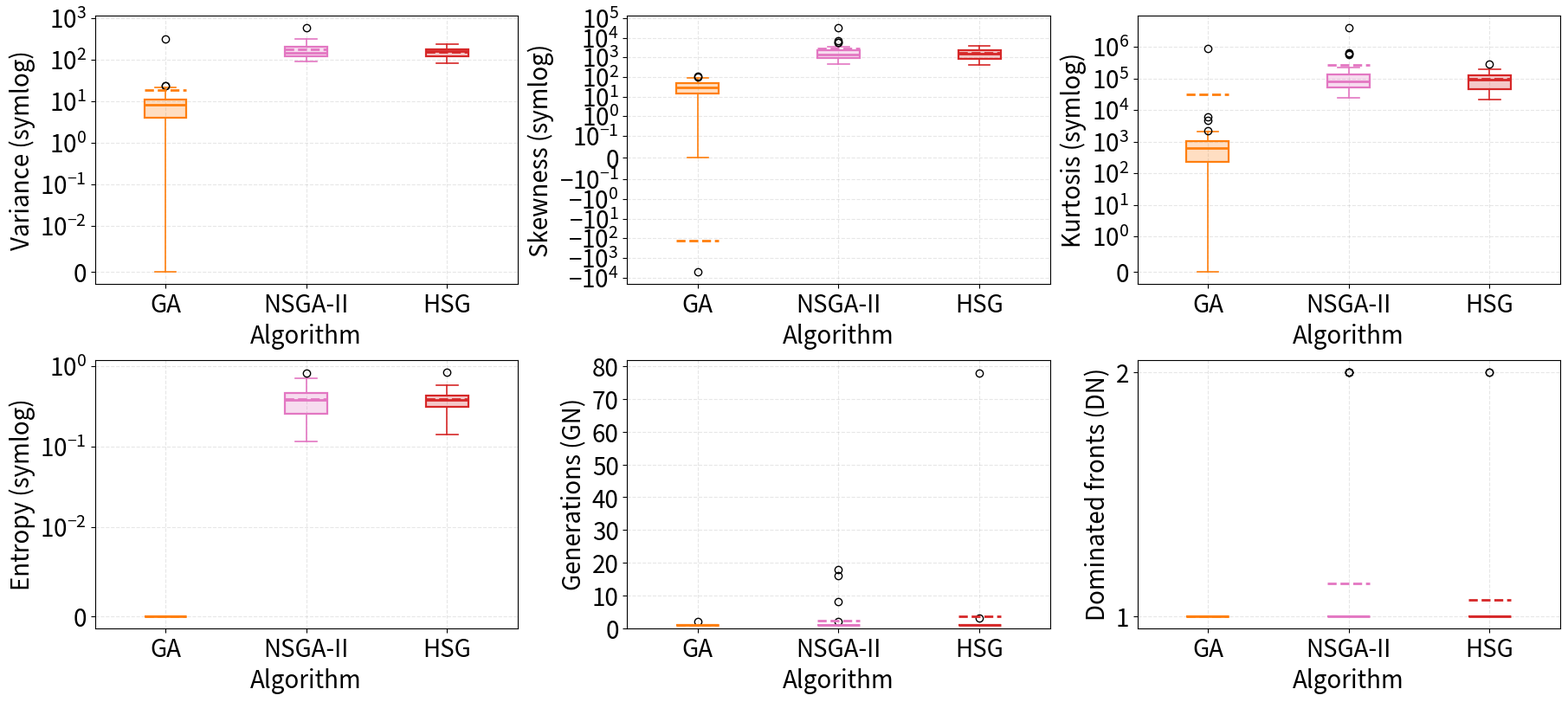

This figure's Python source:
import matplotlib.pyplot as plt
import numpy as np
from matplotlib.colors import to_rgba
from matplotlib.ticker import MaxNLocator, MultipleLocator

#VN30
# ga_time = [57.34625792503357, 69.43767809867859, 71.03716111183167, 68.88511276245117, 66.34053492546082, 65.83169317245483, 69.07400512695312, 68.17301988601685, 70.00885891914368, 68.28230595588684, 73.03423690795898, 68.30500316619873, 71.47454524040222, 71.08898997306824, 75.99122285842896, 70.03994274139404, 77.69000005722046, 128.3655138015747, 78.68589901924133, 74.13170790672302, 70.44110369682312, 68.02055501937866, 68.59132814407349, 79.45189881324768, 67.65445709228516, 68.85149908065796, 68.96341705322266, 79.44786524772644, 83.3412389755249, 73.88491320610046]
# ga_dn = [1, 1, 1, 1, 1, 1, 1, 1, 1, 1, 1, 1, 1, 1, 1, 1, 1, 1, 1, 1, 1, 1, 1, 1, 1, 1, 1, 1, 1, 1]
# ga_gn = [5, 7, 12, 5, 1, 1, 1, 1, 1, 1, 3, 1, 1, 1, 7, 1, 8, 2, 3, 7, 1, 1, 1, 12, 1, 1, 1, 11, 15, 6]
# ga = [[2.6081018518518517, 4.634758833141483, 52.76027560979559, 0.0, 1024434.2665294493], [2.312989417989418, 5.743744898425767, 50.69979281557328, 0.0, 1070692.6218651026], [20.4250009920635, 85.70637071663599, 2822.6766547943694, 0.0, 1156925.310677322], [24.003586640211637, -3.5337141543832757, 3349.2812266489177, 0.0, 1019629.3382820081], [4.8369589947089935, 3.309244547427145, 243.58194989550975, 0.0, 1055429.299044375], [0.0, 0.0, 0.0, 0.0, 1055356.7519501024], [0.0, 0.0, 0.0, 0.0, 1055356.7519501024], [2.312989417989418, 5.743744898425767, 50.69979281557328, 0.0, 1055232.291764499], [0.0, 0.0, 0.0, 0.0, 1055356.7519501024], [54.44158035714285, 230.66907840033096, 22586.136230139582, 0.0, 1036584.3617089016], [0.0, 0.0, 0.0, 0.0, 1055356.7519501024], [7.886075066137565, 24.07537354289401, 716.9821575322394, 0.0, 1055348.414743565], [11.896467129629626, -0.28516019475497245, 1374.209698067559, 0.0, 1072018.3787539934], [46.64896792328043, 747.5208763172524, 32496.923160025883, 0.0, 1055403.380833069], [5.132071428571427, 2.20025848214286, 245.64243268973203, 0.0, 1054609.800052102], [7.886075066137565, 24.07537354289401, 716.9821575322394, 0.0, 1091428.8795373936], [11.896467129629626, -0.28516019475497245, 1374.209698067559, 0.0, 1015182.7561211358], [7.886075066137565, 24.07537354289401, 716.9821575322394, 0.0, 1055402.6452421977], [0.0, 0.0, 0.0, 0.0, 1055356.7519501024], [6.059818452380952, 20.020745545014904, 554.6834035513162, 0.0, 1055154.7278478972], [9.042569775132273, 26.94724599210689, 742.3320539400261, 0.0, 1055174.2069042793], [1.156494708994709, 2.8718724492128835, 25.34989640778664, 0.0, 1055349.1083567506], [3.764596560846561, 7.506631282354365, 78.11017201758223, 0.0, 1055225.7407181107], [7.886075066137565, 24.07537354289401, 716.9821575322394, 0.0, 1055165.5645741047], [0.0, 0.0, 0.0, 0.0, 1055356.7519501024], [12.956123015873013, 56.5439116414365, 1734.3151726445583, 0.0, 1055612.5349728353], [1.156494708994709, 2.8718724492128835, 25.34989640778664, 0.0, 1119589.1498640627], [12.574622685185183, 109.33454820600598, 3020.5517582992347, 0.0, 1040865.1577520912], [1.156494708994709, 2.8718724492128835, 25.34989640778664, 0.0, 1055348.450948588], [82.30274702380952, 21.93860592103329, 71087.40466159632, 0.0, 1036227.6711400724]]
#
# nsga_ii_time = [65.476979970932, 68.06790208816528, 75.82628202438354, 77.03094911575317, 76.03426671028137, 76.38814496994019, 77.67768502235413, 73.2016270160675, 84.60037994384766, 106.24591207504272, 74.46918082237244, 73.31005811691284, 73.19868612289429, 106.01855707168579, 76.38558888435364, 77.19086384773254, 83.70655703544617, 74.26763010025024, 73.65574407577515, 76.94580698013306, 85.46477174758911, 73.04371118545532, 74.64142084121704, 139.47538900375366, 76.55573582649231, 91.83068680763245, 131.75051188468933, 161.2390329837799, 73.82622170448303, 79.03362011909485]
# nsga_ii_dn = [1, 2, 1, 2, 1, 3, 2, 1, 3, 3, 1, 1, 1, 3, 2, 3, 2, 1, 1, 2, 3, 1, 1, 1, 1, 1, 2, 3, 1, 2]
# nsga_ii_gn = [1, 3, 1, 3, 1, 3, 6, 1, 12, 38, 1, 1, 1, 34, 4, 4, 11, 1, 1, 4, 13, 1, 1, 1, 1, 1, 2, 32, 1, 3]
# nsga_ii = [[111.93042116827071, 805.6744814041193, 45039.880889433756, 0.25530628943816297, 1906072.0449084754], [109.61363918146937, 803.9806799497991, 45530.759123490774, 0.07008137628534185, 2012970.1291674995], [165.70338800238054, 1462.648492660561, 75667.54173966989, 0.2324591623364388, 1877717.3431746368], [112.77682246969628, 770.4925666374897, 43273.66807403716, 0.2627824439903154, 1907909.92101803], [136.95457965735545, 967.0412269360058, 49705.59617607744, 0.33094882824501637, 1897175.3759703573], [160.8067996235422, 1509.1498426322087, 77326.69906509122, 0.07227701118354068, 1961058.388546689], [155.01737958517052, 1452.9142843130296, 72482.23567467205, 0.09276755583820924, 1953196.4290743587], [160.4802612988023, 1480.0666739688904, 76549.4207643422, 0.17075611526742215, 1903918.9916322057], [164.19116590333815, 1197.9116705363128, 67003.11056646948, 0.13110412960909903, 1901230.4554268853], [116.87340875246765, 846.9318850707996, 46784.98324382445, 0.10058187092660638, 1945559.6546160574], [153.15136008982418, 1535.8046308440532, 77400.87258352504, 0.028789803234780694, 1936318.7278708676], [146.63862404786957, 1377.0475780628212, 69081.42636370122, 0.15306862378798125, 1928180.4450076716], [106.77768065907766, 728.7198917553451, 40778.39757107104, 0.12201693614233368, 1954741.9152507442], [147.96438453351047, 1384.5543597329631, 69933.82011605607, 0.14146662648246985, 1963182.6013183577], [170.66607735930202, 1293.0610838102536, 73264.34066720387, 0.011178243694746319, 2033200.3392682027], [108.24040627270007, 785.9141853716322, 44281.84105877042, 0.07125367925410203, 2004768.2253703685], [136.63323385647834, 944.9630037538795, 55206.52651244425, 0.07956568176055616, 2005239.724113151], [149.02309134301967, 1417.673722324026, 71450.92082773395, 0.271425451848842, 1942347.049694444], [109.21742529355534, 784.419215592534, 44806.37451039306, 0.12071671626384423, 1970421.145574713], [107.3484190914878, 766.1877993413123, 43403.54682225194, 0.12428784821901352, 1951481.4090879336], [112.10544353904682, 795.8783135486684, 44492.93337183816, 0.09193213333734625, 1943293.658232243], [147.88601260150372, 1477.9462651929316, 73221.27778017648, 0.14832225548826886, 1987976.78298399], [110.74387860553315, 801.1642618891748, 44716.72905702869, 0.16095831988277554, 1907231.717341563], [148.1606352092382, 1402.180653348242, 70204.92339446161, 0.07599214365204383, 2011097.15106124], [102.95358495058754, 681.6476470738645, 34860.17421136717, 0.40439187725807835, 1898155.6010957898], [132.25326220312022, 800.615627846828, 58270.7367552061, 0.0874316296500905, 1977572.1630774462], [142.4358934817342, 972.9117933060637, 58060.30544762217, 0.09664504012549406, 1887687.4704175715], [125.25861862081739, 920.6782335499444, 49190.37303070506, 0.19248894603611233, 1995346.3556789944], [150.58136758423416, 1216.6487927797664, 68132.59707660812, 0.2167324627793277, 1882124.8915391793], [132.03853187073136, 898.5058379081742, 53302.32053602213, 0.43588052563465735, 1825776.4446513804]]
#
# hsg_time = [144.61635303497314, 107.30745482444763, 73.62642908096313, 74.64592170715332, 78.6104028224945, 95.11359000205994, 90.38894128799438, 74.56659698486328, 78.34985423088074, 95.74333310127258, 89.92483115196228, 97.26343011856079, 94.3158049583435, 126.13656306266785, 122.29346203804016, 87.45426893234253, 95.78907799720764, 167.69913911819458, 129.31128191947937, 96.49789786338806, 96.98867273330688, 100.1204981803894, 110.73703694343567, 127.12487602233887, 103.2995057106018, 132.46900510787964, 125.3043463230133, 94.29285502433777, 148.5685851573944, 97.99822616577148]
# hsg_dn = [4, 2, 1, 2, 1, 2, 1, 1, 2, 2, 2, 2, 2, 1, 3, 2, 2, 1, 2, 1, 1, 1, 2, 1, 1, 2, 2, 1, 2, 1]
# hsg_gn = [35, 40, 1, 3, 1, 2, 1, 1, 5, 8, 10, 7, 6, 1, 8, 9, 2, 1, 2, 1, 1, 1, 6, 1, 1, 29, 23, 1, 27, 1]
# hsg = [[122.11569939430353, 809.9201620881421, 46460.430556477164, 0.25438337298502023, 1993631.0222503748], [181.47014237285813, 1482.2102455310162, 90368.01898734305, 0.24163908430233605, 1951880.697330676], [107.21811331850289, 789.9900924209846, 44582.077505655056, 0.08262016695916716, 1939063.1959980207], [114.16604630381842, 775.2052297100572, 45088.58960560778, 0.23305324962862348, 1830233.0044187552], [112.6981302130153, 706.7577967065886, 39637.299427811406, 0.388495143874872, 1948038.6138692023], [109.44258332840936, 802.9411894968833, 45479.22568179883, 0.04445223831948758, 2007528.2805688842], [149.62313391031046, 1501.8548697703802, 75376.29689116175, 0.07460377830785482, 1988417.4708436017], [130.5914716129736, 837.8676037004747, 60450.16385070608, 0.14378223599054565, 1947237.9291535127], [141.51796828566003, 1447.2424476970098, 68309.06787343073, 0.2613512547105699, 1872097.973097625], [149.78127885611016, 1126.2259982628673, 63738.06229907543, 0.04004022767664616, 1981968.0424028612], [116.21630900588458, 816.0874104414551, 45672.52995537169, 0.1607089913560011, 1899926.708611551], [162.70232508799026, 1206.712576485849, 67564.609069446, 0.09600857617605728, 1911628.1752982184], [107.89927812794355, 773.5123331440273, 43729.04395136916, 0.13458018922197798, 1989823.0372656481], [156.4218298096732, 1511.2015992138693, 75146.18661025734, 0.17649692590658925, 1938803.729445166], [129.02820612732225, 921.7312240040468, 51931.848278358775, 0.09550410643460622, 1985943.1449057523], [113.60163200526036, 814.4094747996588, 45849.08085311, 0.05286468292175278, 1954269.5663503204], [168.89334547530459, 1585.4087810365174, 80712.20986520262, 0.15060561469492004, 1933186.7168811494], [154.19283993918987, 1508.1557883655962, 75557.86047580546, 0.13988020498190504, 1999479.9081616553], [102.91784119081596, 686.377599246245, 40462.91672546142, 0.10069304929650237, 1914474.749447141], [127.57160960923915, 938.6840943252636, 52113.874049171376, 0.26348115481930573, 1897820.98809076], [155.9229003771534, 1465.0867696625676, 73855.37418096887, 0.14771607987032076, 1950460.0710843427], [118.519706064072, 834.1227903075438, 46935.720792247645, 0.23416869035982688, 1977330.300996488], [113.58319805650255, 819.6093393084375, 46054.31877794784, 0.015285474244503936, 2036233.7335416265], [129.1820647374854, 1007.9194373044983, 56214.96728712574, 0.12993327285446385, 1961113.6513370047], [109.4308314858305, 795.0814210383492, 44512.37891952253, 0.11385261975602105, 1968549.0179718712], [128.52456343108574, 1059.7429042195365, 53842.766105464485, 0.29204235572162063, 1904805.3763438917], [115.63535672505543, 772.72007949791, 44937.61667098676, 0.14851450778200978, 1966650.7528348414], [113.65454595018383, 820.3167539776214, 46138.63702400258, 0.024214137875093716, 2047944.67042933], [127.17260753595065, 934.2494518308002, 52024.14583067087, 0.13500361377603437, 1959138.9740534166], [104.96611259553471, 680.959751625409, 38636.00363474825, 0.23171575846766923, 1907852.070070561]]


#HNX30
ga_time = [69.42360186576843, 69.5290880203247, 67.48244571685791, 70.01803374290466, 67.98123598098755, 71.85810470581055, 68.35871410369873, 68.58220410346985, 68.55892515182495, 67.84837794303894, 68.60056400299072, 69.27534127235413, 67.87845396995544, 66.62500524520874, 67.95053124427795, 69.60074591636658, 69.27571201324463, 65.99841785430908, 67.7237000465393, 67.69143795967102, 67.48020076751709, 68.77314472198486, 66.31039071083069, 67.38744688034058, 67.4757490158081, 68.16312599182129, 66.67881798744202, 67.54991793632507, 67.68298816680908, 68.60027599334717]
ga_dn = [1, 1, 1, 1, 1, 1, 1, 1, 1, 1, 1, 1, 1, 1, 1, 1, 1, 1, 1, 1, 1, 1, 1, 1, 1, 1, 1, 1, 1, 1]
ga_gn = [1, 1, 1, 1, 1, 1, 1, 1, 1, 1, 1, 1, 1, 1, 1, 2, 1, 1, 1, 1, 1, 1, 1, 1, 1, 1, 1, 1, 1, 1]
ga = [[3.736332010582011, 7.52906507579285, 160.2174932907213, 0.0, 1055709.163611653], [7.624156084656083, 23.51747812152981, 394.0102857208649, 0.0, 1055571.794876211], [23.814846560846565, 102.86502033934278, 6119.3885418920145, 0.0, 1001327.8232945711], [14.698226190476186, 56.36210316735659, 1133.952768492595, 0.0, 1055977.996784258], [7.7756481481481465, 31.976826091473924, 467.58558486028704, 0.0, 1054850.651881748], [3.2853730158730152, 10.524353702478937, 107.64136476475574, 0.0, 1249400.251109788], [0.0, 0.0, 0.0, 0.0, 1055356.7519501024], [10.194074074074074, 38.335561736560145, 787.327341942167, 0.0, 1049332.456899976], [4.616809523809524, 17.90739759700178, 335.1430776671811, 0.0, 1055435.599815834], [9.31359656084656, 27.95722921535121, 612.401757565707, 0.0, 1055419.8273966345], [9.120961640211638, 35.933939027798225, 681.7685042176089, 0.0, 1066470.519369272], [23.548802910052913, 87.45069322385932, 4705.2625822546825, 0.0, 1056407.6414349754], [14.310600529100526, 47.43367322285906, 837.4819622456401, 0.0, 1148463.430944493], [4.362058201058201, 13.326182187765385, 209.02452541832244, 0.0, 1048700.7779221176], [8.264190476190473, 50.56184144620807, 1069.1538903644907, 0.0, 1035043.7933506803], [0.0, 0.0, 0.0, 0.0, 1055356.7519501024], [20.8209828042328, 111.29898668807975, 2229.7922114844437, 0.0, 1054137.671386205], [7.939982804232801, 42.82974764486988, 825.4952434527718, 0.0, 1055090.5234441485], [3.2853730158730152, 10.524353702478937, 107.64136476475574, 0.0, 1226146.0368296658], [9.389633597883597, 65.81681863966865, 1612.3952602643421, 0.0, 1096605.3253736938], [3.8878240740740733, 15.988413045736962, 233.79279243014352, 0.0, 1055218.7376145325], [11.169116402116401, 38.24981558641979, 615.928512928674, 0.0, 1032777.6412349052], [3.8878240740740733, 15.988413045736962, 233.79279243014352, 0.0, 1051684.3207953696], [4.616809523809524, 17.90739759700178, 335.1430776671811, 0.0, 1055292.5671332497], [8.544744708994712, 34.77435328860881, 845.308512592167, 0.0, 1054581.9705672045], [309.92408994708995, -5065.137782334755, 892848.7404343877, 0.0, 1050008.3911971243], [19.65948148148148, 55.093148074661876, 2124.975836775852, 0.0, 1115297.1931750544], [0.0, 0.0, 0.0, 0.0, 1055356.7519501024], [8.365896825396826, 30.642246209337543, 678.2763964124786, 0.0, 1312247.3809346433], [8.353141534391535, 25.43646267279463, 495.36057095790244, 0.0, 1055465.3304488086]]

nsga_ii_time = [82.63034701347351, 74.6122419834137, 74.6458990573883, 73.07177209854126, 74.23701119422913, 75.02257299423218, 72.39115810394287, 75.72232913970947, 89.98921298980713, 72.67651319503784, 73.00920581817627, 73.09150910377502, 75.26285481452942, 72.92759108543396, 73.97847509384155, 74.19278216362, 73.49476194381714, 72.65694999694824, 71.92122411727905, 74.14115476608276, 71.14306211471558, 73.67630386352539, 70.65058088302612, 72.72706890106201, 72.07018208503723, 71.29252219200134, 75.08568716049194, 71.21087908744812, 86.09927606582642, 72.84525799751282]
nsga_ii_dn = [2, 1, 1, 1, 1, 1, 1, 1, 2, 1, 1, 1, 1, 1, 1, 1, 1, 1, 1, 1, 1, 1, 1, 1, 1, 1, 1, 1, 2, 2]
nsga_ii_gn = [8, 1, 1, 1, 1, 1, 1, 1, 18, 1, 1, 1, 1, 1, 1, 1, 1, 1, 1, 1, 1, 1, 1, 1, 1, 1, 1, 1, 16, 2]
nsga_ii = [[271.32870964351827, 5556.230777353223, 562775.3655049246, 0.7090575121925861, 2709962.2910719924], [163.0824187859169, 1968.8871906271688, 121959.31782857963, 0.1159084773865719, 3299254.7508474174], [134.84617806754042, 1245.9608936286588, 67893.11582505475, 0.35142997740108384, 3406611.192105394], [179.57254330551822, 1722.056670470359, 91459.70993605706, 0.36648360612555714, 3243661.708412666], [195.06519634248343, 2041.3786756654292, 116435.4811494478, 0.2393733289840089, 3482825.9938694644], [125.23375747262128, 1179.6158707439401, 55167.23414615924, 0.44800641063923036, 2886480.8041670704], [111.6682251425146, 1046.087181939569, 54095.577109225844, 0.1389817573152714, 3440150.2624331936], [121.183532995075, 889.6641261307042, 45207.9677618803, 0.11944378547073832, 3257287.7287292355], [584.1136725779733, 32182.20424945507, 4011678.799224218, 0.5595139178053099, 3136865.1653744685], [219.4605017656146, 2967.8937302119343, 180342.77385178642, 0.2698917416527084, 3071069.49552156], [121.24279841249954, 953.5913483896838, 56835.88789176939, 0.2607085204755007, 3076626.8724898696], [314.736344353877, 6754.201956978738, 628372.6578899835, 0.38111153803227654, 3141393.8604260557], [116.74354691612159, 846.4268856898394, 42591.603982295695, 0.23460455237284925, 3262296.7918490316], [120.90048955790338, 1066.8489661602146, 51824.96329865796, 0.37317084175635284, 3184129.2313707974], [107.94944155814073, 628.8079191578495, 33514.73238386732, 0.2507759349154148, 2890314.804894209], [225.84198893624864, 2412.687719247949, 179448.5831066261, 0.4564284272897658, 3004805.08942313], [176.74210304843336, 2139.719418907213, 121719.51814244762, 0.311557572231497, 3013828.9090207755], [316.70196451803105, 6031.364437642096, 621953.0527187665, 0.7066515205103846, 2945692.1850062804], [121.52639053985155, 1257.4498012963263, 71531.78790421189, 0.4094857106910015, 3052768.7455387986], [95.29191905810994, 627.5854219826274, 29883.4818593996, 0.4674605311213193, 2903543.1596869584], [135.79845020745066, 899.2161116106045, 70000.99655860357, 0.393364636609378, 3162246.7458801786], [201.34105709559142, 1552.219915605426, 114021.19724164864, 0.6167925469680745, 2931071.599026441], [203.2727876992827, 2281.61015240483, 136048.92346021422, 0.8204374887946, 2915826.5720659895], [125.47085277139462, 1299.146069562272, 69214.58178363909, 0.5009387449746782, 3137523.7613419085], [139.87902426334134, 878.0694063673253, 48276.96691982262, 0.306437385093483, 3088242.3658819385], [180.07553836699546, 1957.293863217724, 116186.2113485582, 0.38449229366703785, 3374641.407997306], [100.81199307153082, 683.6970721591766, 30117.392458461458, 0.5328197139537066, 3185479.364683559], [154.9521203618086, 1866.8013684099717, 114436.40472025663, 0.23660418226274302, 3430024.85729678], [89.01585744164923, 462.5543534006188, 24327.898188226925, 0.4531918088265879, 3129350.8575618467], [211.57126440563022, 3587.8535674994723, 215809.01017617167, 0.25382093168878145, 2561397.43266205]]

hsg_time = [135.0503489971161, 122.89640402793884, 97.29473519325256, 90.82186198234558, 90.04752826690674, 175.65609121322632, 108.38319396972656, 93.57904601097107, 94.87552785873413, 92.2618260383606, 103.74061012268066, 94.84282875061035, 89.56400394439697, 89.23983812332153, 94.24774193763733, 94.03173875808716, 122.19053983688354, 104.95609664916992, 89.93195080757141, 90.05819296836853, 90.86695575714111, 124.59298729896545, 106.90263295173645, 91.54805517196655, 91.0931351184845, 89.24286699295044, 87.82596802711487, 92.70232701301575, 111.15705490112305, 87.95609211921692]
hsg_dn = [1, 1, 1, 1, 1, 2, 1, 1, 1, 1, 1, 1, 1, 1, 1, 1, 1, 1, 1, 1, 1, 1, 2, 1, 1, 1, 1, 1, 1, 1]
hsg_gn = [1, 1, 1, 1, 1, 78, 1, 1, 1, 1, 1, 1, 1, 1, 1, 1, 1, 1, 1, 1, 1, 1, 3, 1, 1, 1, 1, 1, 1, 1]
hsg = [[86.2220053232118, 698.4517853689337, 31622.29668615144, 0.1424768058988071, 3500891.5360818254], [116.11818334502351, 680.1769178361704, 36260.66724179798, 0.43595755464591796, 3040227.1535293157], [170.65630711653034, 2143.5688234783847, 124348.34685725928, 0.40621871133067705, 3121944.47706057], [183.15828767880848, 1835.9301152715254, 107927.78529332986, 0.4867594151957622, 3122614.598135709], [204.19790465520077, 2354.26235571255, 159752.57081084917, 0.2736276736692717, 3332540.0324603016], [203.462463286639, 2236.7879317402076, 129608.73238552846, 0.3839968947711969, 3296571.7145474106], [167.20564506321602, 3065.160787378629, 184051.19339132114, 0.27903805875632853, 2967288.509589286], [158.95962629778208, 1517.5879089507741, 83242.03632146936, 0.4080056462220627, 3041706.6428175904], [189.08293821893463, 2363.6234838978494, 136547.28772764545, 0.23647492191627498, 3140942.2115893504], [172.0749288645619, 2058.3898956291746, 125194.66758748905, 0.3517030481014271, 2974639.3682426456], [153.79435576820188, 941.4581161261402, 101724.28508457985, 0.24686201763219406, 3066269.3104256853], [160.95119936526586, 1615.266910369189, 81353.9510903722, 0.43343953498032683, 3057274.5595239163], [133.03140487485385, 1218.547475967208, 56428.92199959633, 0.30558090273675703, 3219457.3191585606], [168.4198631112684, 2210.2330954435547, 117818.46703056603, 0.40598361000274535, 3153353.309584242], [148.31603123208455, 1854.4485642401096, 110622.27587627823, 0.3842513769885763, 3054068.1356098983], [237.78627570944482, 3883.536800422766, 290865.24135870504, 0.2826361278608098, 3167823.0605461937], [174.58895634698877, 1371.8582455411379, 71300.37138637449, 0.5819307568381615, 3220874.222580673], [114.2806046907509, 898.6328316184018, 44084.432597107174, 0.5297022999503412, 2811933.023672427], [180.69388714031683, 2299.8665107233733, 135063.69581414948, 0.409442903131656, 3108778.7604043246], [116.77894378279956, 836.1461314704444, 43135.96177188509, 0.21006822271852074, 3331761.3869820484], [119.97277638907913, 758.5907472386234, 43459.39824312907, 0.33482159650337223, 3262439.308911288], [80.40473214662855, 410.7998486234642, 21843.061402906886, 0.4356501651750082, 3218715.388693969], [157.39626210863773, 1508.8118774989177, 67775.89059361014, 0.8464013706486077, 2679988.911979027], [124.4949582637203, 793.8119138967331, 41879.09212104064, 0.41845355416098723, 3155439.3231751374], [166.880870955142, 2512.984678317385, 140872.42991232994, 0.5499490614429464, 3113422.456180004], [178.44453661116344, 2110.00568977153, 121327.48278964934, 0.3423125283607991, 2995093.996368766], [110.34247585862882, 750.597268315727, 53148.270931839215, 0.33807226273440216, 2817837.8307574363], [121.10262766631394, 836.0501488075402, 42859.05269493812, 0.3302472344423875, 3177552.922642986], [226.96723657682097, 3166.193966686775, 191470.50575413217, 0.5456327051350246, 3065886.02529548], [143.62406004160053, 1440.3394529235554, 63104.11616540442, 0.34231843984725857, 3586693.603469379]]

# --------------------------
# Styling
# --------------------------
COLOR = {'GA': 'tab:orange', 'NSGA-II': 'tab:pink', 'HSG': 'tab:red'}
MARK  = {'GA': 's',          'NSGA-II': '^',      'HSG': 'o'}

plt.rcParams.update({
    'axes.labelsize': 20,
    'xtick.labelsize': 20,
    'ytick.labelsize': 20,
})

# --------------------------
# Helper with safe integer-tick handling + new 'tick_labels'
# --------------------------
def box_swarm(ax, data, ylabel, *,
              xlabel='Algorithm', title=None,
              yscale='linear', linthresh=1e-2,
              int_ticks=False, jitter=0.12, ms=6, alpha=0.7,
              show_swarm=False):
    labels = ['GA','NSGA-II','HSG']  # fixed order
    vals   = [data[k] for k in labels]

    bp = ax.boxplot(vals, tick_labels=labels, showmeans=True, meanline=True, patch_artist=True)

    # Color boxes and artists
    for i, lab in enumerate(labels):
        col = COLOR[lab]
        bp['boxes'][i].set(facecolor=to_rgba(col, 0.25), edgecolor=col, linewidth=1.6)
        bp['medians'][i].set(color=col, linewidth=2.0)
        bp['means'][i].set(color=col, linewidth=2.0)
        for w in bp['whiskers'][2*i:2*i+2]:
            w.set(color=col, linewidth=1.2)
        for c in bp['caps'][2*i:2*i+2]:
            c.set(color=col, linewidth=1.2)

    # Optional points
    # if show_swarm:
    #     for i, lab in enumerate(labels, start=1):
    #         x = np.full(len(data[lab]), i) + (np.random.rand(len(data[lab]))-0.5)*jitter
    #         ax.plot(x, data[lab], linestyle='None', marker=MARK[lab],
    #                 markersize=ms, alpha=alpha, color=COLOR[lab])

    # Scales
    if yscale == 'log':
        ax.set_yscale('log', base=10)
        ylabel = rf'{ylabel} (log$_{{10}}$ scale)'
    elif yscale == 'symlog':
        ax.set_yscale('symlog', base=10, linthresh=linthresh)
        ylabel = rf'{ylabel} (symlog)'

    ax.set_xlabel(xlabel)
    ax.set_ylabel(ylabel)
    ax.grid(True, which='major', ls='--', alpha=0.3)

    # Sparse integer ticks (avoid bool-as-int pitfall)
    if isinstance(int_ticks, int) and not isinstance(int_ticks, bool) and int_ticks > 0:
        lo, hi = ax.get_ylim()
        lo = max(0, int(np.floor(lo)))
        hi = int(np.ceil(hi))
        ax.set_ylim(lo, hi)
        ax.yaxis.set_major_locator(MultipleLocator(int_ticks))
    elif int_ticks is True:
        ax.yaxis.set_major_locator(MaxNLocator(nbins=6, integer=True, prune='both'))
    # else: leave Matplotlib defaults

# --------------------------
# Metric dictionaries
# --------------------------
VAR   = {'GA':[g[0] for g in ga],       'NSGA-II':[n[0] for n in nsga_ii], 'HSG':[h[0] for h in hsg]}
SKEW  = {'GA':[g[1] for g in ga],       'NSGA-II':[n[1] for n in nsga_ii], 'HSG':[h[1] for h in hsg]}
KURT  = {'GA':[g[2] for g in ga],       'NSGA-II':[n[2] for n in nsga_ii], 'HSG':[h[2] for h in hsg]}
ENT   = {'GA':[g[3] for g in ga],       'NSGA-II':[n[3] for n in nsga_ii], 'HSG':[h[3] for h in hsg]}
GN    = {'GA':ga_gn,                    'NSGA-II':nsga_ii_gn,              'HSG':hsg_gn}
DN    = {'GA':ga_dn,                    'NSGA-II':nsga_ii_dn,              'HSG':hsg_dn}

# --------------------------
# Plot grid
# --------------------------
fig, axs = plt.subplots(2, 3, figsize=(18, 8), constrained_layout=True)

box_swarm(axs[0,0], VAR,  ylabel='Variance',  yscale='symlog', linthresh=1e-2, title='Variance',  show_swarm=True)
box_swarm(axs[0,1], SKEW, ylabel='Skewness', yscale='symlog', linthresh=1e-1, title='Skewness', show_swarm=True)
box_swarm(axs[0,2], KURT, ylabel='Kurtosis', yscale='symlog', linthresh=1,     title='Kurtosis', show_swarm=True)

box_swarm(axs[1,0], ENT,  ylabel='Entropy',  yscale='symlog', linthresh=1e-2, title='Entropy',  show_swarm=True)
box_swarm(axs[1,1], GN,   ylabel='Generations (GN)', yscale='linear', int_ticks=10, title='GN', show_swarm=True)
box_swarm(axs[1,2], DN,   ylabel='Dominated fronts (DN)', yscale='linear', int_ticks=True, title='DN', show_swarm=True)

plt.show()
